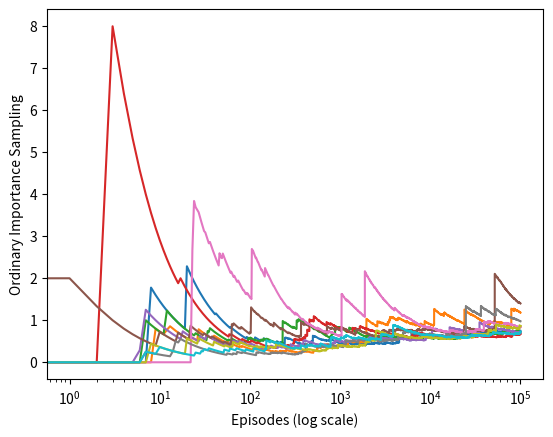

Python code for this plot:
#######################################################################
# Copyright (C)                                                       #
# 2016-2018 Shangtong Zhang(zhangshangtong.cpp@gmail.com)             #
# 2016 Kenta Shimada(hyperkentakun@gmail.com)                         #
# Permission given to modify the code as long as you keep this        #
# declaration at the top                                              #
#######################################################################

import numpy as np
import matplotlib
matplotlib.use('Agg')
import matplotlib.pyplot as plt

ACTION_BACK = 0
ACTION_END = 1

# behavior policy
def behavior_policy():
    return np.random.binomial(1, 0.5)

# target policy
def target_policy():
    return ACTION_BACK

# one turn
def play():
    # track the action for importance ratio
    trajectory = []
    while True:
        action = behavior_policy()
        trajectory.append(action)
        if action == ACTION_END:
            return 0, trajectory
        if np.random.binomial(1, 0.9) == 0:
            return 1, trajectory

def figure_5_4():
    runs = 10
    episodes = 100000
    for run in range(runs):
        rewards = []
        for episode in range(0, episodes):
            reward, trajectory = play()
            if trajectory[-1] == ACTION_END:
                rho = 0
            else:
                rho = 1.0 / pow(0.5, len(trajectory))
            rewards.append(rho * reward)
        rewards = np.add.accumulate(rewards)
        estimations = np.asarray(rewards) / np.arange(1, episodes + 1)
        plt.plot(estimations)
    plt.xlabel('Episodes (log scale)')
    plt.ylabel('Ordinary Importance Sampling')
    plt.xscale('log')

    plt.savefig('figure_5_4.png')
    plt.close()

if __name__ == '__main__':
    figure_5_4()
